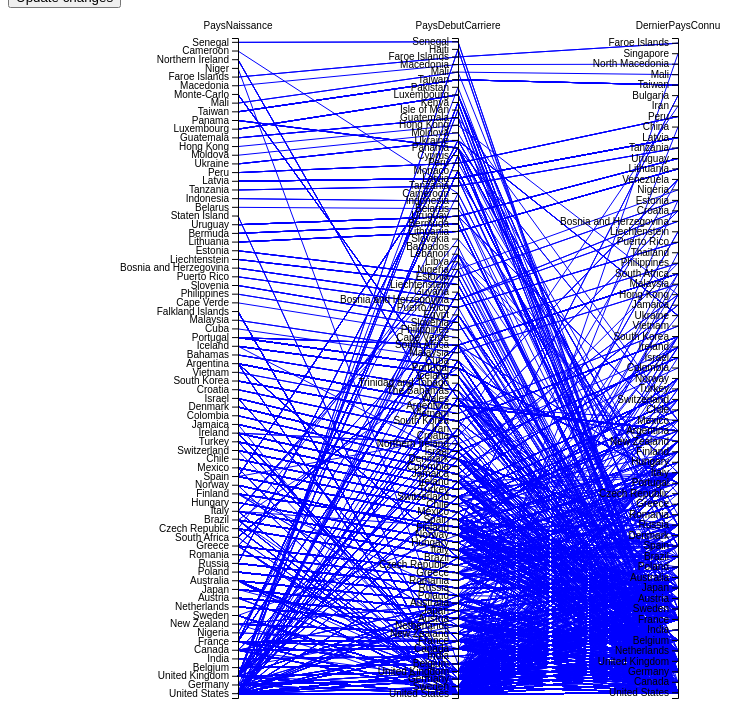
D3 v4 page, settled after 480 driven frames (8 s of simulated time); the page loaded 1 data file(s).


// ── scripts/myChart.js
// set the dimensions and margins of the graph
var margin = {top: 30, right: 10, bottom: 10, left: 10},
        width = 900 - margin.left - margin.right,
        height = 700 - margin.top - margin.bottom;

// Nb d'occurences pour chaque pays de naissance d'1 artiste
cptPaysNaissance = {};
// Nb d'occurences pour chaque pays où 1 artiste a "réussi"
cptPaysDebutCarriere = {};
// Pour afficher tous les pays (distinct)
nomPays = [];
// Pour afficher tous les genres (distinct)
listeGenres = [];
// Pour stocker les genres à l'intérieur de tab de genres dans le csv
genre = [];
// Pour stocker la liste des artistes récupérés selon leurs genres
listeArtistesByGenre = [];
// Titres des axes
listeTitresAxes = [{
        name: "PaysNaissance",
        type: "String"
    }, {
        name: "PaysDebutCarriere",
        type: "String"
    }, {
        name: "DernierPaysConnu",
        type: "String"
    }];

dataTab = [];

var div = d3.select("body").append("div")
        .attr("class", "tooltip")
        .style("opacity", 0);

d3.csv("data/superdatadeluxe.csv", function (error, data) {

    data.forEach(function (d) {

        // --------- Alimenter la bd avec tous les pays présents dans le csv--------- // 
        if (!nomPays.includes(d.PaysNaissance) && d.PaysNaissance !== "") {
            nomPays.push(d.PaysNaissance);
        } else if (!nomPays.includes(d.PaysDebutCarriere) && d.PaysDebutCarriere !== "") {
            nomPays.push(d.PaysDebutCarriere);
        }

        // --------- Alimenter la bd avec tous les genres présents dans le csv--------- // 
        // Si le genre n'a pas été inséré dans la liste
        if (!listeGenres.includes(d.GenreMusique) && d.GenreMusique !== "") {
            // Et que le genre dans le csv est un tab de genres
            if (d.GenreMusique.includes(",")) {
                // Alors on split le tableau
                genre = d.GenreMusique.split(",");
                // Pour chaque genre dans le tableau
                for (g in genre) {
                    // Si le genre n'est pas vide et qu'il n'est pas dans la liste
                    if (genre[g] !== "" && !listeGenres.includes(genre[g])) {
                        // On insère dans la liste des genres
                        listeGenres.push(genre[g]);
                    }
                }
            } else {
                listeGenres.push(d.GenreMusique);
            }
        }
       
        // --------- Classer les pays selon la fréquence d'apparition --------- //
        alimenterDico(cptPaysDebutCarriere, d.PaysNaissance);
        alimenterDico(cptPaysNaissance, d.PaysDebutCarriere);

        addData(d);
    });

    genererCheckboxes(nomPays);
    genererSelect(listeGenres);
    draw(dataTab);
});

function draw(data) {
    // append the svg object to the body of the page
    var svg = d3.select("#my_dataviz")
            .append("svg")
            .attr("width", width + margin.left + margin.right)
            .attr("height", height + margin.top + margin.bottom)
            .append("g")
            .attr("transform",
                    "translate(" + margin.left + "," + margin.top + ")")
    
    // Extract the list of dimensions we want to keep in the plot. Here I keep all except the column called Species
    dimensions = listeTitresAxes.map(function (d) {
        return d.name;
    });
    // For each dimension, I build a linear scale. I store all in a y object
    var y = {};

    for (var i = 0; i < dimensions.length; i++) {
        name = dimensions[i];
        // Initialiser y pour pouvoir le redéfinir ensuite
        y[name] = d3.scaleBand().range([height, 0]);
        // Si on est sur la 1ère barre des ordonnées
        if (i === 0) {
            y[name] = d3.scaleBand()
                    .domain(data.map(function (d) {
                        // Récupérer les pays de naissance
                        return d.PaysNaissance;
                    }))
                    .range([height, 0])
            // Si on est sur la 2ème barre des ordonnées
        } else if (i === 1) {
            y[name] = d3.scaleBand()
                    .domain(data.map(function (d) {
                        // Récupérer les pays de "début de carrière"
                        return d.PaysDebutCarriere;
                    }))
                    .range([height, 0])
            // Si on est sur la 3ème barre des ordonnées
        } else if (i === 2) {
            y[name] = d3.scaleBand()
                    .domain(data.map(function (d) {
                        return d.DernierPaysConnu;
                    }))
                    .range([height, 0])
        }
    }

    // Build the X scale -> it find the best position for each Y axis
    x = d3.scaleBand()
            .range([0, width])
            .padding(1)
            .domain(dimensions);

    // The path function take a row of the csv as input, and return x and y coordinates of the line to draw for this raw.
    function path(d) {

        return d3.line()(dimensions.map(function (p) {
            return [x(p), y[p](d[p]) + y[p].bandwidth() / 2];
        }));
    }

    // Draw the lines
    svg
            .selectAll("myPath")
            .data(data, function (d) {
                tab = {};
                //Index des pays sur l'axe
                tab[dimensions[0]] = d.PaysNaissance;
                tab[dimensions[1]] = d.PaysDebutCarriere;
                tab[dimensions[2]] = d.PaysNaissance;
                return tab;
            })
            .enter().append("path")
            .attr("d", path)
            .style("fill", "none")
            .style("stroke", "blue")
            // Gestion du tooltip
            .on("mouseover", function (d) {
                div.transition()
                        .duration(200)
                        .style("opacity", .9);
                div.html("<b>You're watching a geographical migration, congrats! </b>"+
                        "<br/> <b>This is based on: </b>" + d.TitreAlbum + "<b> album info!</b>")
                        .style("left", (d3.event.pageX) + "px")
                        .style("top", (d3.event.pageY - 28) + "px");
            })
            .on("mouseout", function (d) {
                div.transition()
                        .duration(500)
                        .style("opacity", 0);
            });

    // Draw the axis:
    svg.selectAll("myAxis")
            // For each dimension of the dataset I add a 'g' element:
            .data(dimensions).enter()
            .append("g")
            // I translate this element to its right position on the x axis
            .attr("transform", function (d) {
                return "translate(" + x(d) + ")";
            })
            // And I build the axis with the call function
            .each(function (d) {
                d3.select(this).call(d3.axisLeft().scale(y[d]));
            })
            // Add axis title
            .append("text")
            .style("text-anchor", "middle")
            .attr("y", -9)
            .text(function (d) {
                return d;
            })
            .style("fill", "black");

}
/**
 * Permet d'insérer dans un dictionnaire, un pays donné et le nb de fois qu'il est apparu
 * NB : Dico composé de la manière suivante : Clé = Pays & Valeur = nb d'occurences
 * @param {type} dico Le nom du dico à implémenter
 * @param {type} paysBd Le nom du pays à traiter
 */
function alimenterDico(dico, paysBd) {
    // Si le dictionnaire n'existe pas (est vide)
    if ((!Object.keys(dico).length === 0)
            // Ou que dictionnaire existe et ne contient pas le pays
            || (!Object.keys(dico).includes(paysBd))) {
        // Insérer le pays dans le dictionnaire
        dico[paysBd] = 1;
        // Si pays déjà inséré
    } else if (Object.keys(dico).includes(paysBd)) {
        // Incrémenter de 1 le nb d'occurences
        dico[paysBd] += 1;
    }
}

/**
 * Permet de sélectionner toutes les cases à cocher
 * @returns {undefined}
 */
function selectAll() {
    // Référence au xpath
    nomPays.forEach(function (p) {
        var checkboxes = document.querySelectorAll("input[id='" + p + "']");
        for (let i = 0; i < checkboxes.length; i++) {
            checkboxes[i].checked = true;
        }
    });

}

/**
 * Permet de décocher toutes les cases à cocher
 * @returns {undefined}
 */
function clearAll() {
    // On réinit le tab des pays à afficher
    dataTab = [];
    // Mettre à jour l'affichage des checkbox
    nomPays.forEach(function (p) {
        var checkboxes = document.querySelectorAll("input[id='" + p + "']");
        for (let i = 0; i < checkboxes.length; i++) {
            checkboxes[i].checked = false;
        }
    });
}

/**
 * Permet de générer toutes les cases à cocher
 * @param {type} bdNoms La liste (select distinct) de tous les pays dans le csv
 * @returns {undefined}
 */
function genererCheckboxes(bdNoms) {
    bdNoms.forEach(d => {
        // --------- Génération des checkbox--------- //
        var myDiv = document.getElementById("div-checkboxes");
        var checkbox = document.createElement('input');
        checkbox.type = "checkbox";
        // Id sélectionné lors des actions selectAll/clearAll
        checkbox.id = d;
        checkbox.checked = true;

        var label = document.createElement("label");
        label.htmlFor = "id";
        label.appendChild(document.createTextNode(d));
        
        // Pour toute action sur la checkbox
        checkbox.addEventListener('change', (event) => {
            if (checkbox.checked === true){
                d3.csv("data/superdatadeluxe.csv", function (error, data) {
                    data.forEach(function (d) {
                        if (d.PaysNaissance === event.originalTarget.id) {
                            addData(d);
                        }
                    });
                });
            } else if (checkbox.checked === false){
                for (var i = 0; dataTab.length; i++){
                    do {
                        dataTab.splice(i,1);
                    } while (dataTab[i].PaysNaissance === checkbox.id)
                }
            }
        });

        myDiv.appendChild(checkbox);
        myDiv.appendChild(label);

    });
}

function genererSelect(listeGenres) {
    var myDiv = document.getElementById("div-selectboxes");
    var selectbox = document.createElement('select');
    selectbox.id = "selectbox";
    selectbox.selected = "All genres";
    myDiv.appendChild(selectbox);

    listeGenres.forEach(d => {
        // --------- Génération des options pour la selectbox--------- //
        var option = document.createElement("option");
        option.value = d;
        option.text = d;

        selectbox.appendChild(option);
    });
    // Création d'une option par défaut (tous les genres)
    var optionAllGenres = document.createElement("option");
    optionAllGenres.value = "All genres";
    optionAllGenres.text = "All genres";
    optionAllGenres.selected = "selected";
    
    // Pour toute action sur la checkbox
    selectbox.addEventListener('change', (event) => {
        d3.csv("data/superdatadeluxe.csv", function (error, data) {

            if (event.explicitOriginalTarget.selectedOptions[0].value === "All genres") {
                data.forEach(function (d) {
                    addData(d);
                });
            } else {
                dataTab = [];
                data.forEach(function (d) {
                    if (d.GenreMusique.includes(event.explicitOriginalTarget.selectedOptions[0].value)) {
                        addData(d);
                    }
                });
            }
        });
    });
    selectbox.appendChild(optionAllGenres);
}

/**
 * Service d'accesseur à notre constante dataTab
 * @returns {Array|dataTab}
 */
function getData() {
    return dataTab;
}


/**
 * Permet de récupérer les tuples du csv concernés et de redessiner le graph
 * @returns {undefined}
 */
function updateChanges() {
    d3.select("svg").remove();
    draw(getData());
}

/**
 * 
 * @param {type} d
 * @returns {undefined}
 */
function addData(d) {
    dataTab.push(d);
}


### data: data/superdatadeluxe.csv
?AnneeMusique, GenreMusique, PaysNaissance, PaysDebutCarriere, TitreMusique, AnneeAlbum, DernierPaysConnu, GenreAlbum, AnneeAlbum, TitreMusiqueAlbum, TitreAlbum
1996, Alternative Rock,Pop Rock,Post-Grunge, United States, United States, 3 Doors Down, 2000, United States, Alternative Rock, 2000, The Better Life, 3 Doors Down
1996, Alternative Rock,Pop Rock,Post-Grunge, United States, United States, 3 Doors Down, 2005, Canada, Post-Grunge, 2005, Seventeen Days, 3 Doors Down
2001, Indie Pop, United States, Sweden, A Camp, 2001, Germany, Alternative Rock, 2001, A Camp, A Camp
2001, Indie Pop, United States, Sweden, A Camp, 2009, United Kingdom, Alternative Rock, 2009, Colonia, A Camp
2003, Metalcore,Post-Hardcore,Pop Punk, United States, United States, A Day To Remember, 2004, United States, Metalcore, 2004, 2004 Demos, A Day To Remember
2003, Metalcore,Post-Hardcore,Pop Punk, United States, United States, A Day To Remember, 2005, United States, Post-Hardcore, 2005, And Their Name Was Treason, A Day To Remember
2003, Metalcore,Post-Hardcore,Pop Punk, United States, United States, A Day To Remember, 2010, United States, Post-Hardcore, 2010, Attack Of The Killer B-Sides, A Day To Remember
2008, Deathcore, United States, United States, A Death Among Heroes, 2009, United States, , 2009, Stand Strong, A Death Among Heroes
2006, Deathcore, United States, United States, A Different Breed Of Killer, 2008, United States, Deathcore, 2008, I, Colossus, A Different Breed Of Killer
1984, Adult Contemporary,Pop, United States, United States, A Fine Frenzy, 2012, Germany, Pop, 2012, Pines, A Fine Frenzy
2007, Emo,Jazz,Rock, United States, United States, A Great Big Pile Of Leaves, 2007, United States, , 2007, The Fiery Works, A Great Big Pile Of Leaves
2007, Emo,Jazz,Rock, United States, United States, A Great Big Pile Of Leaves, 2008, United States, , 2008, The Fiery Works II, A Great Big Pile Of Leaves
, Dancehall,Electronic,Hip Hop,Rock, United States, United States, A Gun Called Tension, 2005, United States, Hip Hop, 2005, A Gun Called Tension, A Gun Called Tension
, Comedy,Garage Rock, United States, United States, A Halo Called Fred, 2004, United States, , 2004, Sgt. Pepper's Lonely Hearts Club Band, A Halo Called Fred
2004, Progressive Metal, United States, United States, A Hero A Fake, 2008, United States, Progressive Metal, 2008, Volatile, A Hero A Fake
2004, Progressive Metal, United States, United States, A Hero A Fake, 2010, United States, Progressive Metal, 2010, Let Oceans Lie, A Hero A Fake
2006, Progressive Metal, United States, United States, A Hope For Home, 2009, United States, , 2009, The Everlasting Man, A Hope For Home
2003, Electronic Rock, Germany, Germany, A Life Divided, 2006, Germany, Electronic Rock, 2006, Far, A Life Divided
2003, Electronic Rock, Germany, Germany, A Life Divided, 2011, Germany, Electronic Rock, 2011, Passenger, A Life Divided
1999, Metalcore,Groove Metal, United States, United States, A Life Once Lost, 2003, United States, Metalcore, 2003, A Great Artist, A Life Once Lost
1999, Metalcore,Groove Metal, United States, United States, A Life Once Lost, 2007, United States, Groove Metal, 2007, Iron Gag, A Life Once Lost
1999, Pop Punk, United States, United States, A Loss For Words, 2010, United States, Pop Punk, 2010, Motown Classics, A Loss For Words
2009, Experimental,Post-Hardcore,Progressive R…, United States, United States, A Lot Like Birds, 2011, United States, Math Rock, 2011, Conversation Piece, A Lot Like Birds
1999, Alternative Rock,Rock,Progressive Rock, United States, United States, A Perfect Circle, 2000, United States, Alternative Rock, 2000, Mer De Noms, A Perfect Circle
1999, Alternative Rock,Rock,Progressive Rock, United States, United States, A Perfect Circle, 2003, United Kingdom, Alternative Rock, 2003, Thirteenth Step, A Perfect Circle
1999, Alternative Rock,Rock,Progressive Rock, United States, United States, A Perfect Circle, 2004, Netherlands, Alternative Rock, 2004, EMOTIVe, A Perfect Circle
2005, Metalcore, United States, United States, A Plea For Purging, 2007, United States, Metalcore, 2007, A Critique Of Mind And Thought, A Plea For Purging
2005, Metalcore, United States, United States, A Plea For Purging, 2009, United States, Metalcore, 2009, Depravity, A Plea For Purging
2005, Metalcore, United States, United States, A Plea For Purging, 2010, United States, Metalcore, 2010, The Marriage Of Heaven And Hell, A Plea For Purging
2005, Metalcore, United States, United States, A Plea For Purging, 2011, United States, , 2011, The Life & Death Of A Plea For Purging, A Plea For Purging
2006, Alternative Rock,Pop Rock,Indie Rock,Pop…, United States, United States, A Rocket To The Moon, 2006, United States, , 2006, Your Best Idea, A Rocket To The Moon
2006, Alternative Rock,Pop Rock,Indie Rock,Pop…, United States, United States, A Rocket To The Moon, 2008, United States, Indie Rock, 2008, Greetings From..., A Rocket To The Moon
2006, Alternative Rock,Pop Rock,Indie Rock,Pop…, United States, United States, A Rocket To The Moon, 2012, United States, Alternative Rock, 2012, That Old Feeling EP, A Rocket To The Moon
1981, Acoustic,Folk,Indie Rock, United States, United States, A Rose By Any Other Name, 2011, United States, Rock, 2010, One For Malaysia Master And One For Mala…, A Rose By Any Other Name
2005, Rock,Indie Rock,Post-Punk,Piano Rock, United Kingdom, United Kingdom, A Silent Film, 2007, United Kingdom, Piano Rock, 2007, The Projectionist, A Silent Film
2005, Rock,Indie Rock,Post-Punk,Piano Rock, United Kingdom, United Kingdom, A Silent Film, 2008, United Kingdom, Piano Rock, 2008, The City That Sleeps, A Silent Film
2005, Rock,Indie Rock,Post-Punk,Piano Rock, United Kingdom, United Kingdom, A Silent Film, 2012, United States, Piano Rock, 2012, Sand & Snow, A Silent Film
2005, Post-Hardcore,Punk Rock, United States, United States, A Skylit Drive, 2007, United States, Alternative Rock, 2007, She Watched The Sky, A Skylit Drive
… [head cut at 6 KiB]